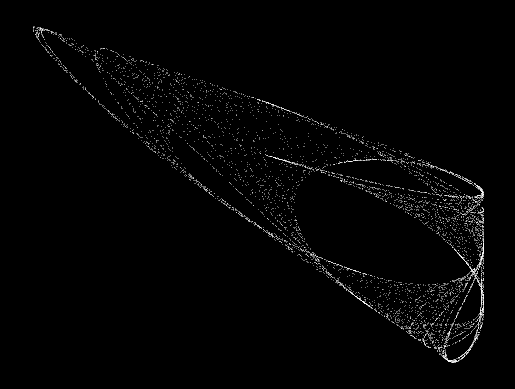
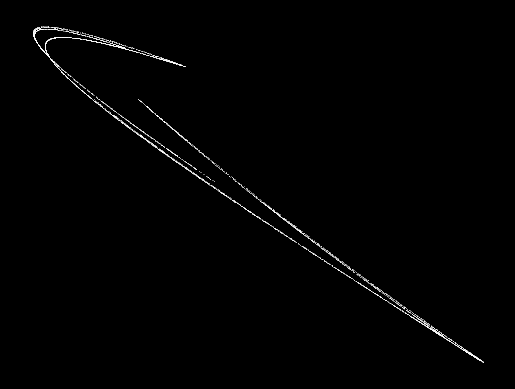
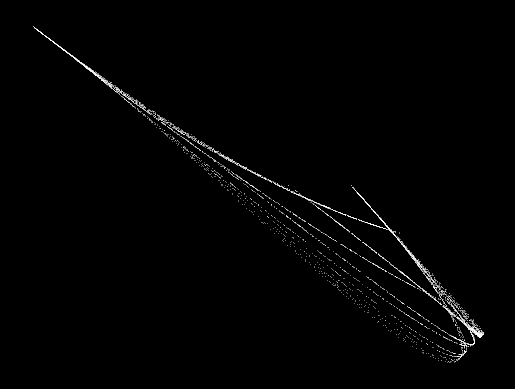

Write the Python code that produced these figures, in order.
import random
from matplotlib import pyplot as plt
from matplotlib.animation import FuncAnimation
import math
from time import time
import numpy as np

n = 3
found = 0

def update(i):
    # Randomly choose 75% of the points to change size
    indices = np.random.choice(10000, int(0.01*10000), replace=False)
    scat.set_sizes([1.5 if j in indices else 0.2 for j in range(10000)])
    return scat,

while found < n:

    converging = False
    lyapunov = 0

    # starting point
    x = random.uniform(-0.5, 0.5)
    y = random.uniform(-0.5, 0.5)

    # random alternative point
    xe = x + random.uniform(-0.5, 0.5) / 1000
    ye = y + random.uniform(-0.5, 0.5) / 1000

    # distance
    dx = xe - x
    dy = ye - y
    d0 = math.sqrt(dx * dx + dy * dy)

    # random parameter vector
    a = [random.uniform(-2, 2) for i in range(12)]

    # store path
    x_list = [x]
    y_list = [y]

    for i in range(10000):

        # compute next point using quadratic map
        xn = a[0] + a[1] * x + a[2] * x * x + a[3] * y + a[4] * y * y + a[5] * x * y
        yn = a[6] + a[7] * x + a[8] * x * x + a[9] * y + a[10] * y * y + a[11] * x * y

        # check if converge to infinity
        if xn > 1e10 or yn > 1e10 or xn < -1e10 or yn < -1e10:
            converging = True
            break

        # check if converge to point
        if abs(x - xn) < 1e-10 and abs(y - yn) < 1e-10:
            converging = True
            break

        # check for chaotic behavior
        if i > 1000:

            # compute next alt point
            xen = a[0] + a[1] * xe + a[2] * xe * xe + a[3] * ye + a[4] * ye * ye + a[5] * xe * ye
            yen = a[6] + a[7] * xe + a[8] * xe * xe + a[9] * ye + a[10] * ye * ye + a[11] * xe * ye

            # distance btwn new points
            dx = xen - xn
            dy = yen - yn
            d = math.sqrt(dx * dx + dy * dy)

            # lyapunov exponent
            lyapunov += math.log(abs(d/d0))

            # rescale alt point
            xe = xn + d0*dx/d
            ye = yn + d0*dy/d

        # update (x, y)
        x = xn
        y = yn

        # store in path list
        x_list.append(x)
        y_list.append(y)

    if not converging and lyapunov >= 500:
        found += 1

        print("Starting point: (" + str(x) + ", " + str(y) + ")")
        print("Parameter vector: " + str(a))

        # clear plot
        # plt.clf()
        plt.style.use("dark_background")

        fig = plt.figure()

        plt.axis("off")
        scat = plt.scatter(x_list[100:], y_list[100:], s = 0.2, alpha=0.8, c = "white", linewidths=0)

        ani = FuncAnimation(fig, update, frames=100, interval=100)
        plt.show()

